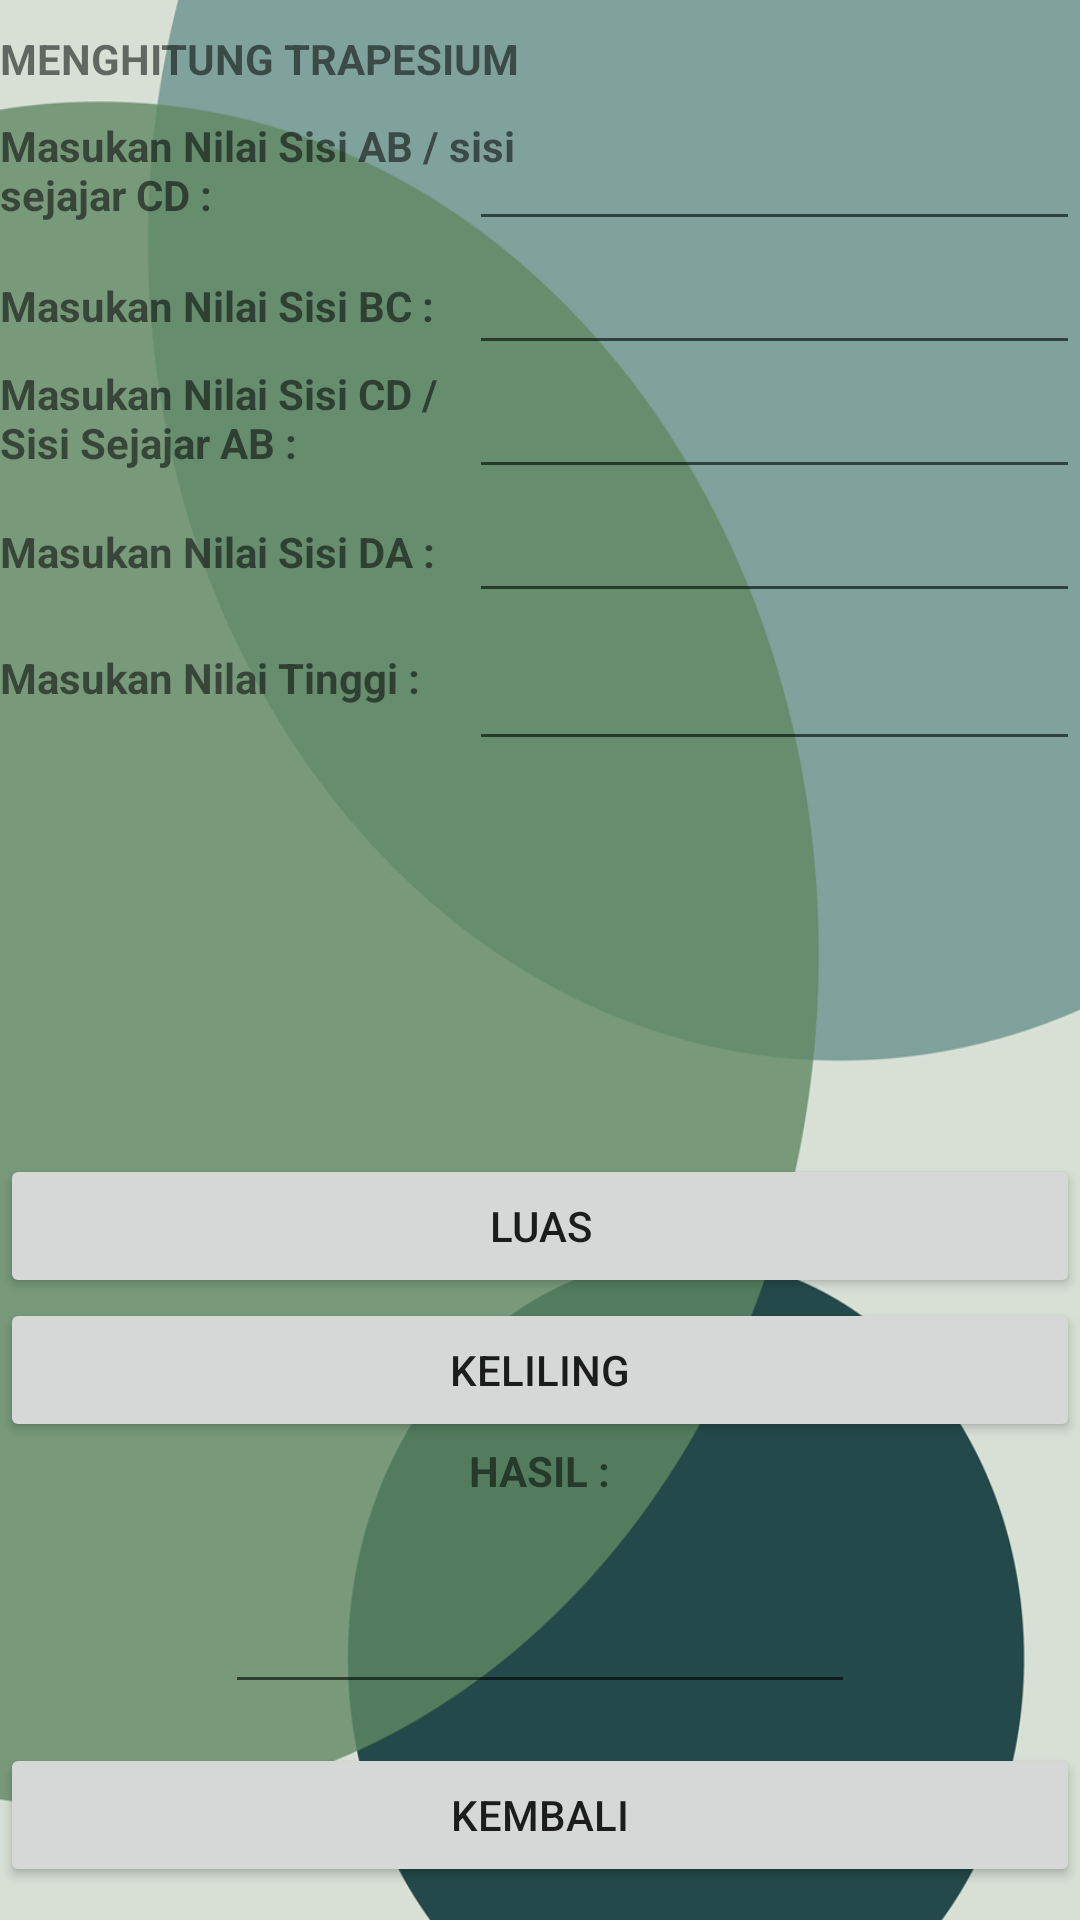

Produce the Android XML layout that renders to this screen, including the resource entries it uses.
<!-- AndroidManifest.xml: application theme Theme.ApplikasiBidangDatar -->
<!-- res/layout/activity_trapesium.xml -->
<?xml version="1.0" encoding="utf-8"?>
<RelativeLayout
    xmlns:android="http://schemas.android.com/apk/res/android"
    android:layout_width="match_parent"
    android:layout_height="match_parent"
    android:background="@drawable/aa">
    <LinearLayout
        android:id="@+id/linearLayout1"
        android:layout_width="wrap_content"
        android:layout_height="wrap_content"
        android:layout_marginTop="10dp"
        android:layout_alignParentTop="true"
        android:orientation="vertical">
    </LinearLayout>

    <Button
        android:id="@+id/kembali"
        android:layout_width="match_parent"
        android:layout_height="wrap_content"
        android:layout_marginBottom="11dp"
        android:text="KEMBALI"
        android:onClick="kembali7"
        android:layout_alignParentBottom="true"
        android:layout_alignParentStart="true" />

    <Button
        android:id="@+id/keliling"
        android:layout_width="match_parent"
        android:layout_height="wrap_content"
        android:text="KELILING"
        android:onClick="keliling7"
        android:layout_above="@+id/textView34"
        android:layout_toEndOf="@+id/linearLayout1" />

    <Button
        android:id="@+id/luas"
        android:layout_width="match_parent"
        android:layout_height="wrap_content"
        android:layout_above="@+id/keliling"
        android:layout_centerHorizontal="true"
        android:text="LUAS"
        android:onClick="luas7"/>

    <EditText
        android:id="@+id/hasil"
        android:layout_width="wrap_content"
        android:layout_height="wrap_content"
        android:ems="10"
        android:inputType="numberDecimal"
        android:layout_above="@+id/kembali"
        android:layout_centerHorizontal="true"
        android:layout_marginBottom="13dp" />

    <EditText
        android:id="@+id/ttxt"
        android:layout_width="wrap_content"
        android:layout_height="wrap_content"
        android:ems="10"
        android:inputType="numberDecimal"
        android:layout_below="@+id/datxt"
        android:layout_alignStart="@+id/datxt"
        android:layout_marginTop="8dp" />

    <EditText
        android:id="@+id/datxt"
        android:layout_width="wrap_content"
        android:layout_height="wrap_content"
        android:ems="10"
        android:inputType="numberDecimal"
        android:layout_below="@+id/cdtxt"
        android:layout_toEndOf="@+id/textView32" />

    <EditText
        android:id="@+id/abtxt"
        android:layout_width="wrap_content"
        android:layout_height="wrap_content"
        android:ems="10"
        android:inputType="numberDecimal"
        android:layout_marginTop="10dp"
        android:layout_below="@+id/textView29"
        android:layout_toEndOf="@+id/textView32" />

    <EditText
        android:id="@+id/cdtxt"
        android:layout_width="wrap_content"
        android:layout_height="wrap_content"
        android:ems="10"
        android:inputType="numberDecimal"
        android:layout_below="@+id/bctxt"
        android:layout_toEndOf="@+id/textView32" />

    <EditText
        android:id="@+id/bctxt"
        android:layout_width="wrap_content"
        android:layout_height="wrap_content"
        android:ems="10"
        android:inputType="numberDecimal"
        android:layout_below="@+id/abtxt"
        android:layout_alignStart="@+id/abtxt" />

    <TextView
        android:id="@+id/textView29"
        android:layout_width="wrap_content"
        android:layout_height="wrap_content"
        android:layout_alignTop="@+id/linearLayout1"
        android:layout_toEndOf="@+id/linearLayout1"
        android:textStyle="bold"
        android:text="MENGHITUNG TRAPESIUM" />

    <TextView
        android:id="@+id/textView30"
        android:layout_width="wrap_content"
        android:layout_height="wrap_content"
        android:text="Masukan Nilai Sisi AB / sisi sejajar CD :"
        android:layout_alignTop="@+id/abtxt"
        android:layout_alignParentStart="true"
        android:textStyle="bold"
        android:layout_alignEnd="@+id/textView29" />

    <TextView
        android:id="@+id/textView31"
        android:layout_width="wrap_content"
        android:layout_height="wrap_content"
        android:layout_alignParentStart="true"
        android:layout_below="@+id/abtxt"
        android:layout_marginTop="12dp"
        android:textStyle="bold"
        android:text="Masukan Nilai Sisi BC :" />

    <TextView
        android:id="@+id/textView32"
        android:layout_width="wrap_content"
        android:layout_height="wrap_content"
        android:text="Masukan Nilai Sisi CD / Sisi Sejajar AB :"
        android:layout_below="@+id/bctxt"
        android:textStyle="bold"
        android:layout_alignParentStart="true"
        android:layout_toStartOf="@+id/textView34" />

    <TextView
        android:id="@+id/textView33"
        android:layout_width="wrap_content"
        android:layout_height="wrap_content"
        android:layout_above="@+id/ttxt"
        android:layout_alignParentStart="true"
        android:layout_marginBottom="11dp"
        android:textStyle="bold"
        android:text="Masukan Nilai Sisi DA :" />

    <TextView
        android:id="@+id/textView34"
        android:layout_width="wrap_content"
        android:layout_height="wrap_content"
        android:layout_above="@+id/hasil"
        android:layout_centerHorizontal="true"
        android:layout_marginBottom="27dp"
        android:textStyle="bold"
        android:text="HASIL :" />

    <TextView
        android:id="@+id/textView35"
        android:layout_width="wrap_content"
        android:layout_height="wrap_content"
        android:layout_alignParentStart="true"
        android:layout_below="@+id/textView33"
        android:layout_marginTop="12dp"
        android:textStyle="bold"
        android:text="Masukan Nilai Tinggi :" />

</RelativeLayout>
<!-- resources referenced by this layout -->
<resources>
  <!-- drawable aa: png bitmap (drawable-v24, 56303 bytes) -->
  <style name="Theme.ApplikasiBidangDatar" parent="Theme.MaterialComponents.DayNight.DarkActionBar">
          
          <item name="colorPrimary">@color/purple_500</item>
          <item name="colorPrimaryVariant">@color/purple_700</item>
          <item name="colorOnPrimary">@color/white</item>
          
          <item name="colorSecondary">@color/teal_200</item>
          <item name="colorSecondaryVariant">@color/teal_700</item>
          <item name="colorOnSecondary">@color/black</item>
          
          <item name="android:statusBarColor" tools:targetApi="l">?attr/colorPrimaryVariant</item>
          
      </style>
  <!-- not gathered from this repository: default colours our renderer supplied (Android Studio template values) -->
  <color name="purple_500">#FF6200EE</color>
  <color name="purple_700">#FF3700B3</color>
  <color name="teal_200">#FF03DAC5</color>
  <color name="teal_700">#FF018786</color>
  <color name="black">#FF000000</color>
  <color name="white">#FFFFFFFF</color>
</resources>
